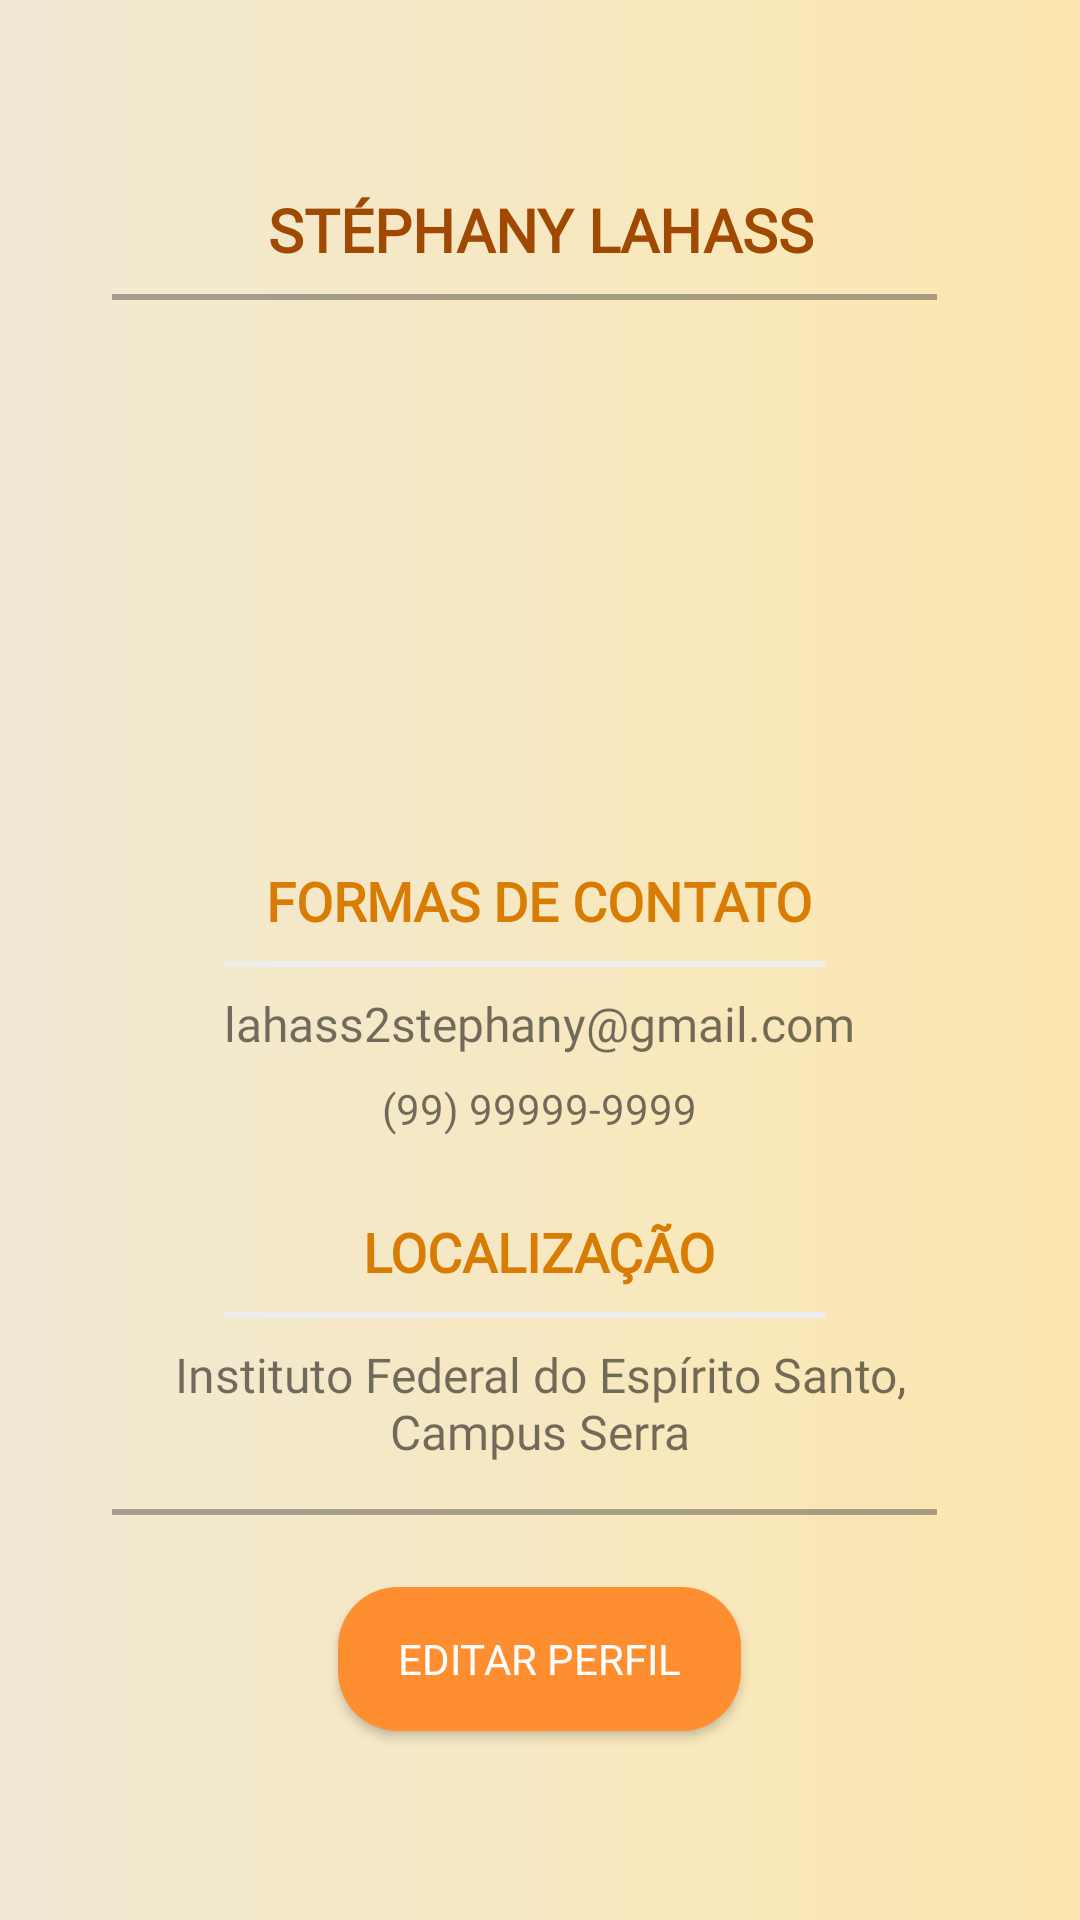

Android layout source for this screen:
<!-- AndroidManifest.xml: application theme Theme.Miaujuda -->
<!-- res/layout/fragment_perfil.xml -->
<?xml version="1.0" encoding="utf-8"?>
<FrameLayout xmlns:android="http://schemas.android.com/apk/res/android"
    xmlns:app="http://schemas.android.com/apk/res-auto"
    xmlns:tools="http://schemas.android.com/tools"
    android:id="@+id/fragment_container"
    android:layout_width="match_parent"
    android:layout_height="match_parent"
    tools:context=".fragments.PerfilFragment">

    <androidx.constraintlayout.widget.ConstraintLayout
        android:id="@+id/main"
        android:layout_width="match_parent"
        android:layout_height="match_parent"
        android:background="@drawable/bg_gradiente"
        tools:context=".activities.EditarPetActivity">

        <ScrollView
            android:layout_width="0dp"
            android:layout_height="wrap_content"
            android:layout_marginStart="16dp"
            android:layout_marginTop="32dp"
            android:layout_marginEnd="16dp"
            android:layout_marginBottom="32dp"
            android:background="@drawable/bg_container_branco"
            app:layout_constraintBottom_toBottomOf="parent"
            app:layout_constraintEnd_toEndOf="parent"
            app:layout_constraintStart_toStartOf="parent"
            app:layout_constraintTop_toTopOf="parent">

            <LinearLayout
                android:layout_width="match_parent"
                android:layout_height="match_parent"
                android:gravity="center|center_vertical"
                android:orientation="vertical">

                <TextView
                    android:id="@+id/tvCadPetP3"
                    android:layout_width="wrap_content"
                    android:layout_height="wrap_content"
                    android:layout_gravity="center_horizontal"
                    android:layout_marginTop="25dp"
                    android:fontFamily="@font/montserrat_bold"
                    android:gravity="center"
                    android:text="STÉPHANY LAHASS"
                    android:textColor="@color/marrom"
                    android:textSize="20sp"
                    android:textStyle="bold" />

                <View
                    android:id="@+id/view5"
                    android:layout_width="match_parent"
                    android:layout_height="2dp"
                    android:layout_marginStart="24dp"
                    android:layout_marginTop="8dp"
                    android:layout_marginEnd="29dp"
                    android:background="@color/cinza" />

                <ImageView
                    android:id="@+id/imageView2"
                    android:layout_width="160dp"
                    android:layout_height="160dp"
                    android:layout_marginStart="70dp"
                    android:layout_marginTop="8dp"
                    android:layout_marginEnd="70dp"
                    tools:srcCompat="@tools:sample/avatars" />

                <TextView
                    android:layout_width="wrap_content"
                    android:layout_height="wrap_content"
                    android:layout_marginTop="20dp"
                    android:fontFamily="@font/montserrat_bold"
                    android:text="FORMAS DE CONTATO"
                    android:textColor="@color/laranjaescuro"
                    android:textSize="18sp"
                    android:textStyle="bold" />

                <View
                    android:id="@+id/view10"
                    android:layout_width="200dp"
                    android:layout_height="2dp"
                    android:layout_marginStart="24dp"
                    android:layout_marginTop="8dp"
                    android:layout_marginEnd="29dp"
                    android:background="@color/cinzaclaro" />

                <TextView
                    android:layout_width="wrap_content"
                    android:layout_height="wrap_content"
                    android:layout_marginTop="8dp"
                    android:layout_marginBottom="8dp"
                    android:fontFamily="@font/montserrat"
                    android:text="lahass2stephany@gmail.com"
                    android:textSize="16sp" />

                <TextView
                    android:layout_width="wrap_content"
                    android:layout_height="wrap_content"
                    android:fontFamily="@font/montserrat"
                    android:text="(99) 99999-9999"
                    android:textSize="14sp" />

                <TextView
                    android:layout_width="wrap_content"
                    android:layout_height="wrap_content"
                    android:layout_marginTop="26dp"
                    android:fontFamily="@font/montserrat_bold"
                    android:text="LOCALIZAÇÃO"
                    android:textColor="@color/laranjaescuro"
                    android:textSize="18sp"
                    android:textStyle="bold" />

                <View
                    android:id="@+id/view10"
                    android:layout_width="200dp"
                    android:layout_height="2dp"
                    android:layout_marginStart="24dp"
                    android:layout_marginTop="8dp"
                    android:layout_marginEnd="29dp"
                    android:background="@color/cinzaclaro" />

                <TextView
                    android:layout_width="wrap_content"
                    android:layout_height="wrap_content"
                    android:layout_marginLeft="20dp"
                    android:layout_marginTop="8dp"
                    android:layout_marginRight="20dp"
                    android:layout_marginBottom="5dp"
                    android:fontFamily="@font/montserrat"
                    android:gravity="center_horizontal"
                    android:text="Instituto Federal do Espírito Santo, Campus Serra"
                    android:textSize="16sp" />

                <View
                    android:id="@+id/view6"
                    android:layout_width="match_parent"
                    android:layout_height="2dp"
                    android:layout_marginStart="24dp"
                    android:layout_marginTop="10dp"
                    android:layout_marginEnd="29dp"
                    android:background="@color/cinza" />


                <Button
                    android:id="@+id/btnEditarPerfil"
                    android:layout_width="wrap_content"
                    android:layout_height="wrap_content"
                    android:layout_marginTop="24dp"
                    android:layout_marginBottom="25dp"
                    android:background="@drawable/bg_bt_laranja"
                    android:fontFamily="@font/montserrat_bold"
                    android:paddingLeft="20dp"
                    android:paddingRight="20dp"
                    android:text="EDITAR PERFIL"
                    android:textColor="@color/white" />


            </LinearLayout>
        </ScrollView>

    </androidx.constraintlayout.widget.ConstraintLayout>
</FrameLayout>
<!-- resources referenced by this layout -->
<resources>
  <color name="cinza">#6A333333</color>
  <color name="cinzaclaro">#ededed</color>
  <color name="laranjaescuro">#d87c04</color>
  <color name="marrom">#9f4903</color>
  <color name="white">#FFFFFFFF</color>
  <!-- drawable bg_bt_laranja (drawable) -->
  <shape xmlns:android="http://schemas.android.com/apk/res/android"
      android:shape="rectangle">
      <solid android:color="@color/laranja" />
      <corners android:radius="20dp" />
      <padding android:bottom="10dp" android:left="10dp" android:right="10dp" android:top="10dp"/>
  </shape>
  <!-- drawable bg_gradiente (drawable) -->
  <?xml version="1.0" encoding="utf-8"?>
  <shape xmlns:android="http://schemas.android.com/apk/res/android">
      <gradient  android:angle="0"
          android:startColor="#f1e9d4"
          android:endColor="#fce7af"
          android:type="linear"/>
  </shape>
  <style name="Theme.Miaujuda" parent="Base.Theme.Miaujuda" />
  <color name="laranja">#ff8e30</color>
  <style name="Base.Theme.Miaujuda" parent="Theme.AppCompat.Light.NoActionBar">
          
          
      </style>
</resources>
